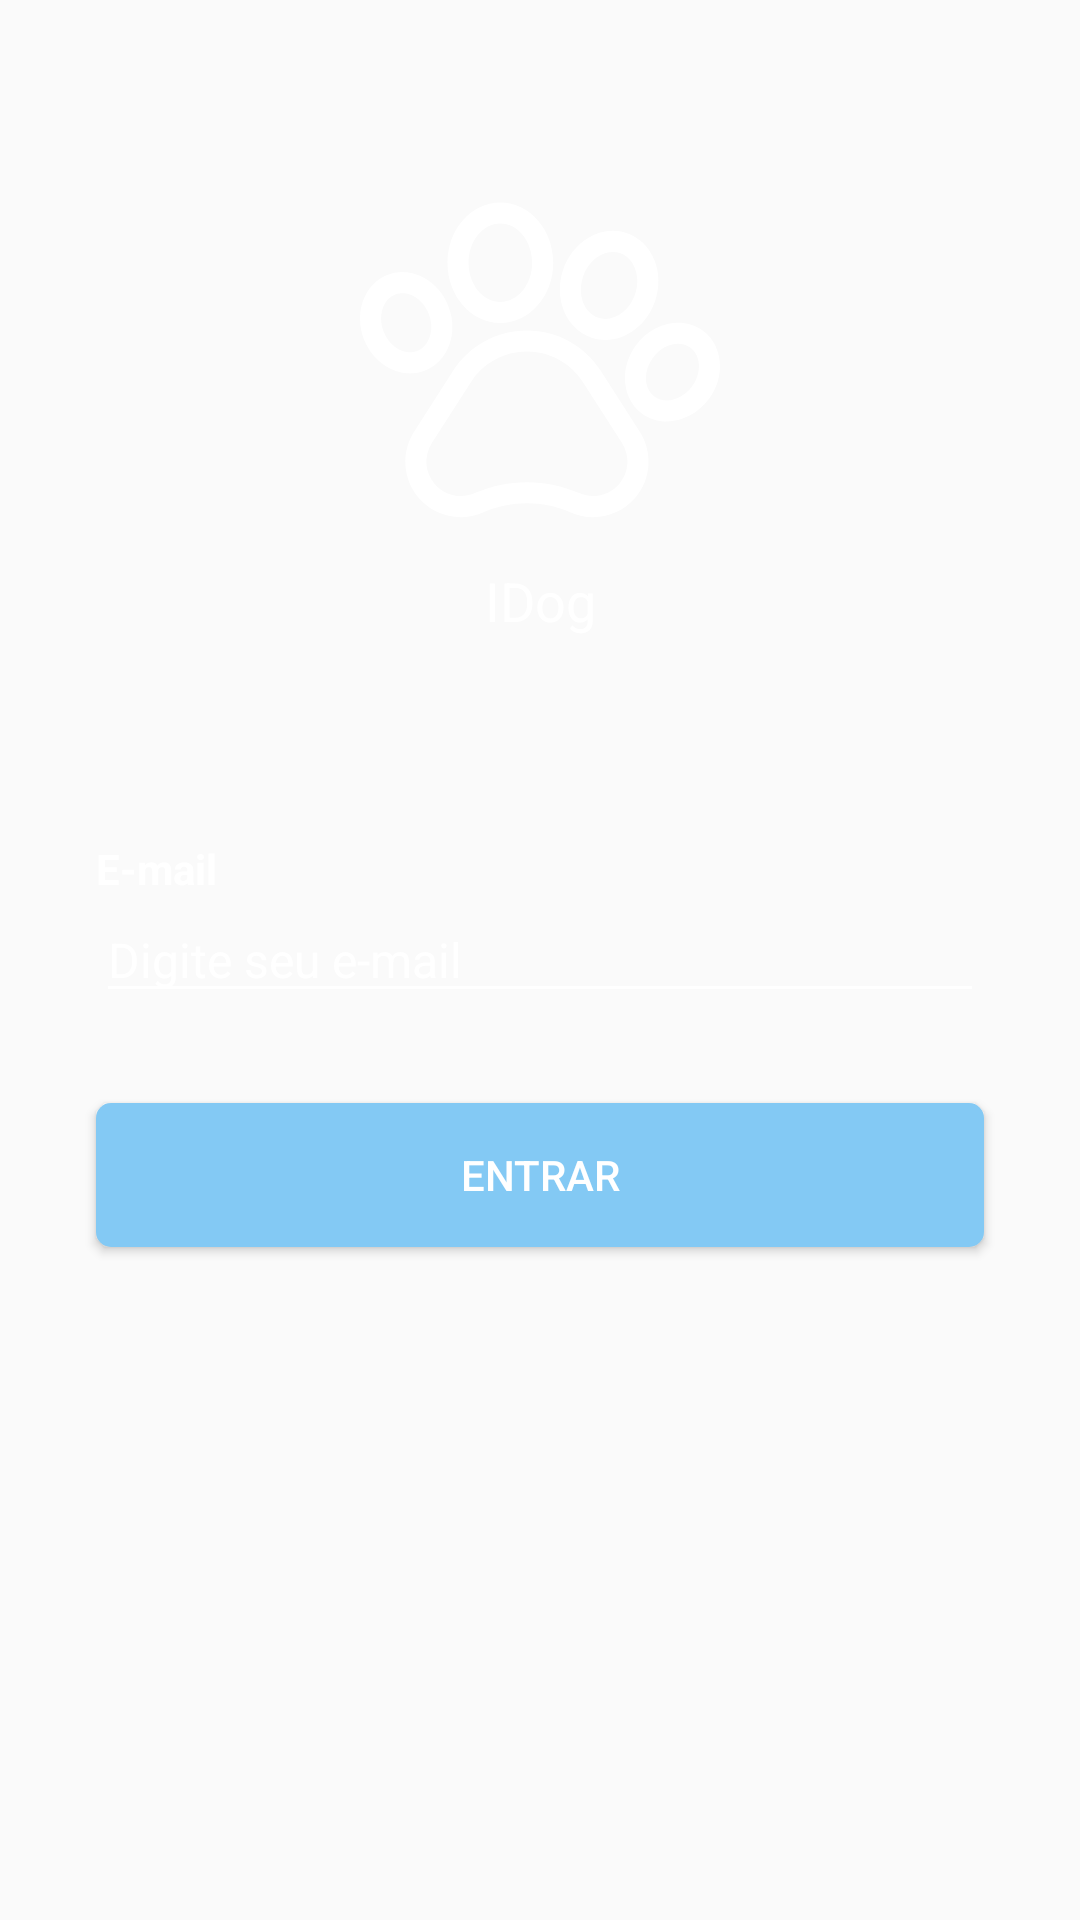

Write the Android layout XML for this screen, with the resource values it uses.
<!-- AndroidManifest.xml: application theme AppTheme -->
<!-- res/layout/activity_login.xml -->
<android.support.constraint.ConstraintLayout
    android:layout_width="match_parent"
    android:layout_height="match_parent"
    xmlns:android="http://schemas.android.com/apk/res/android"
    xmlns:app="http://schemas.android.com/apk/res-auto"
    android:background="@drawable/bg_login_gradient">

    <ImageView
        android:id="@+id/imageViewLogo"
        android:layout_width="wrap_content"
        android:layout_height="wrap_content"
        android:src="@drawable/ic_pawprint"
        app:layout_constraintStart_toStartOf="parent"
        app:layout_constraintEnd_toEndOf="parent"
        app:layout_constraintTop_toTopOf="parent"
        android:layout_marginTop="60dp" />

    <TextView
        android:id="@+id/textViewAppName"
        android:layout_width="wrap_content"
        android:layout_height="wrap_content"
        android:text="IDog"
        android:textColor="@color/white"
        android:textSize="18sp"
        android:layout_marginTop="@dimen/default_margin_min"
        app:layout_constraintTop_toBottomOf="@+id/imageViewLogo"
        app:layout_constraintStart_toStartOf="parent"
        app:layout_constraintEnd_toEndOf="parent" />

    <TextView
        android:id="@+id/textViewEmailError"
        android:layout_width="wrap_content"
        android:layout_height="wrap_content"
        style="@style/error"
        android:layout_marginTop="100dp"
        app:layout_constraintTop_toBottomOf="@+id/imageViewLogo"
        app:layout_constraintBottom_toTopOf="@+id/editTextEmail"
        app:layout_constraintEnd_toEndOf="@+id/editTextEmail" />

    <TextView
        android:id="@+id/textViewEmail"
        android:layout_width="wrap_content"
        android:layout_height="wrap_content"
        android:layout_marginStart="@dimen/default_margin_max"
        android:text="E-mail"
        android:textColor="@color/white"
        android:textStyle="bold"
        android:layout_marginTop="100dp"
        app:layout_constraintTop_toBottomOf="@+id/imageViewLogo"
        app:layout_constraintBottom_toTopOf="@+id/editTextEmail"
        app:layout_constraintStart_toStartOf="parent" />

    <EditText
        android:id="@+id/editTextEmail"
        android:layout_width="match_parent"
        android:layout_height="wrap_content"
        android:layout_marginStart="@dimen/default_margin_max"
        android:layout_marginEnd="@dimen/default_margin_max"
        android:inputType="textEmailAddress"
        android:singleLine="true"
        android:hint="Digite seu e-mail"
        android:textSize="16sp"
        android:textColor="@color/white"
        android:textColorHint="@color/white"
        android:backgroundTint="@color/white"
        app:layout_constraintTop_toBottomOf="@+id/textViewEmail"
        app:layout_constraintEnd_toEndOf="parent"
        app:layout_constraintStart_toStartOf="parent" />

    <Button
        android:id="@+id/buttonLogin"
        android:layout_width="match_parent"
        android:layout_height="wrap_content"
        android:layout_marginStart="@dimen/default_margin_max"
        android:layout_marginEnd="@dimen/default_margin_max"
        android:layout_marginTop="30dp"
        android:background="@drawable/button_style"
        android:text="Entrar"
        android:textColor="@color/white"
        app:layout_constraintTop_toBottomOf="@+id/editTextEmail"
        app:layout_constraintEnd_toEndOf="parent"
        app:layout_constraintStart_toStartOf="parent" />

</android.support.constraint.ConstraintLayout>
<!-- resources referenced by this layout -->
<resources>
  <color name="white">#FFF</color>
  <dimen name="default_margin_max">32dp</dimen>
  <dimen name="default_margin_min">8dp</dimen>
  <!-- drawable button_style (drawable) -->
  <?xml version="1.0" encoding="UTF-8"?>
  <selector xmlns:android="http://schemas.android.com/apk/res/android">
      <item android:state_pressed="true" >
          <shape>
              <solid android:color="@color/colorPrimary" />
              <corners
                  android:radius="5dp" />
              <padding
                  android:left="10dp"
                  android:top="10dp"
                  android:right="10dp"
                  android:bottom="10dp" />
          </shape>
      </item>
      <item>
          <shape>
              <solid android:color="@color/colorPrimary" />
              <corners
                  android:radius="5dp" />
              <padding
                  android:left="10dp"
                  android:top="10dp"
                  android:right="10dp"
                  android:bottom="10dp" />
          </shape>
      </item>
  </selector>
  <!-- drawable ic_pawprint: vector/xml drawable (drawable, 3517 chars, omitted) -->
  <style name="error">
          <item name="android:textColor">@color/red</item>
      </style>
  <style name="AppTheme" parent="Theme.AppCompat.Light.DarkActionBar">
          
          <item name="colorPrimary">@color/colorPrimary</item>
          <item name="colorPrimaryDark">@color/colorPrimaryDark</item>
          <item name="colorAccent">@color/colorAccent</item>
  
          <item name="windowActionBar">false</item>
          <item name="windowNoTitle">true</item>
          <item name="android:windowActionBarOverlay">true</item>
      </style>
  <color name="colorPrimary">#83C9F4</color>
  <color name="red">#F30617</color>
  <color name="colorPrimaryDark">#6F73D2</color>
  <color name="colorAccent">#6F73D2</color>
</resources>
